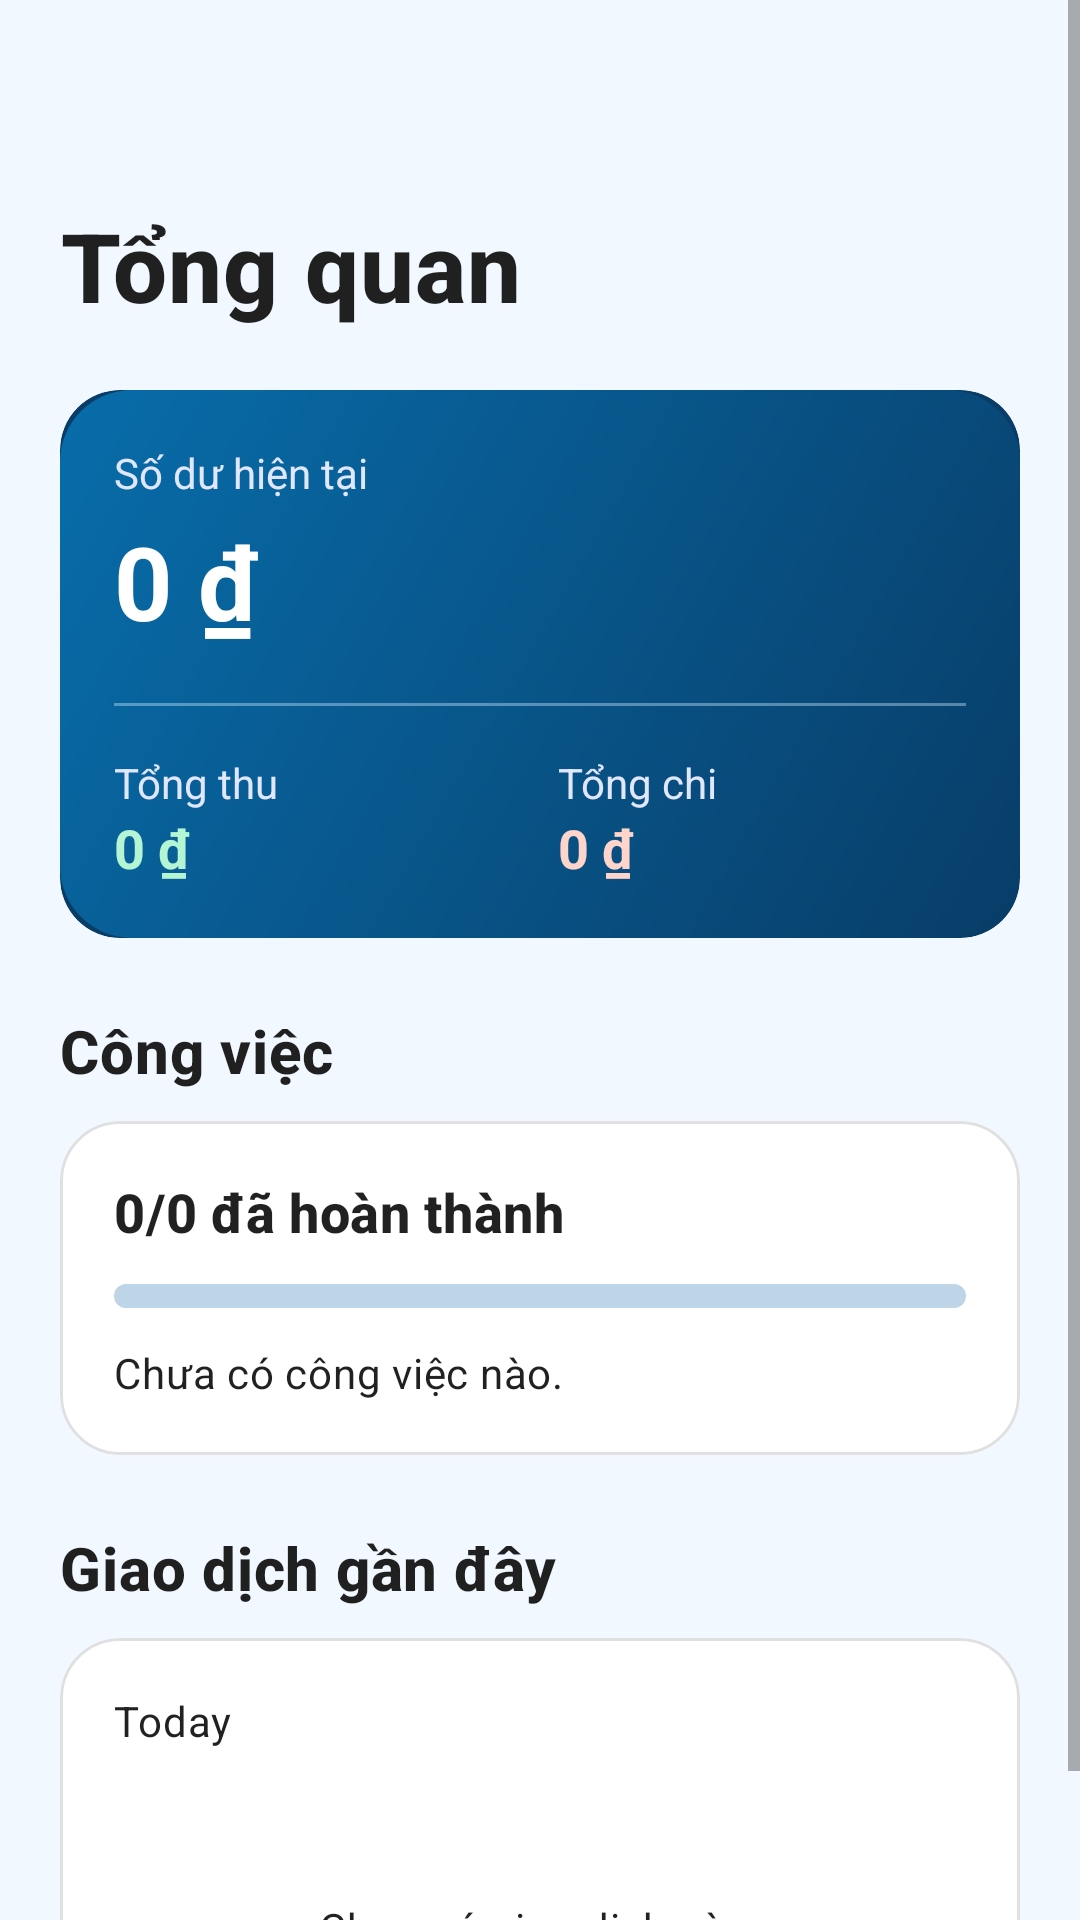

Produce the Android XML layout that renders to this screen, including the resource entries it uses.
<!-- AndroidManifest.xml: application theme Theme.DemoV1 -->
<!-- res/layout/homefragment.xml -->
<ScrollView xmlns:android="http://schemas.android.com/apk/res/android"
    xmlns:app="http://schemas.android.com/apk/res-auto"
    android:layout_width="match_parent"
    android:layout_height="match_parent"
    android:background="?android:attr/colorBackground"
    android:fillViewport="true">

    <LinearLayout
        android:layout_width="match_parent"
        android:layout_height="wrap_content"
        android:orientation="vertical"
        android:paddingStart="20dp"
        android:background="@color/primarybody"
        android:paddingTop="24dp"
        android:paddingEnd="20dp"
        android:paddingBottom="24dp">

        <TextView
            android:layout_marginTop="20dp"
            android:id="@+id/today"
            style="@style/Home.Body"
            android:textColor="?attr/colorPrimary" />

        <TextView
            style="@style/Home.Heading"
            android:layout_marginTop="4dp"
            android:accessibilityHeading="true"
            android:text="@string/home_title"
            android:textSize="32sp" />

        <com.google.android.material.card.MaterialCardView
            style="@style/Home.Card"
            android:layout_marginTop="20dp"
            app:cardBackgroundColor="@color/ocean_start"
            app:strokeWidth="0dp">

            <LinearLayout style="@style/Home.CardContent"
                android:background="@drawable/bg_ocean"

                >

                <TextView
                    style="@style/Home.BalanceLabel"
                    android:text="@string/home_balance" />

                <TextView
                    style="@style/Home.BalanceValue"
                    android:layout_marginTop="4dp"
                    android:id="@+id/totalMoney"
                    android:text="@string/home_zero_amount"
                    android:textSize="34sp" />

                <View
                    android:layout_width="match_parent"
                    android:layout_height="1dp"
                    android:layout_marginTop="18dp"
                    android:layout_marginBottom="16dp"
                    android:background="@color/ocean_divider"
                    android:importantForAccessibility="no" />

                <LinearLayout
                    android:layout_width="match_parent"
                    android:layout_height="wrap_content"
                    android:baselineAligned="false"
                    android:orientation="horizontal">

                    <LinearLayout
                        style="@style/Home.BalanceColumn"
                        android:layout_marginEnd="12dp">

                        <TextView
                            style="@style/Home.BalanceLabel"
                            android:text="@string/home_income" />


                        <TextView
                             android:id="@+id/totalincom"

                            style="@style/Home.BalanceValue"
                            android:text="@string/home_zero_amount"

                            android:textColor="#B4F5D3" />
                    </LinearLayout>

                    <LinearLayout style="@style/Home.BalanceColumn">

                        <TextView
                            style="@style/Home.BalanceLabel"
                            android:text="@string/home_expense" />

                        <TextView
                            android:id="@+id/totalexpresive"

                            style="@style/Home.BalanceValue"
                            android:text="@string/home_zero_amount"
                            android:textColor="#FFD4CA" />
                    </LinearLayout>
                </LinearLayout>
            </LinearLayout>
        </com.google.android.material.card.MaterialCardView>

        <TextView
            style="@style/Home.Section"
            android:text="@string/home_tasks" />

        <com.google.android.material.card.MaterialCardView style="@style/Home.Card">

            <LinearLayout style="@style/Home.CardContent">

                <TextView
                    style="@style/Home.Heading"
                    android:id="@+id/totaltaskhome"
                    android:text="@string/home_task_progress"
                    android:textSize="18sp" />

                <com.google.android.material.progressindicator.LinearProgressIndicator
                    android:id="@+id/taskProgressHome"
                    android:layout_width="match_parent"
                    android:layout_height="wrap_content"
                    android:layout_marginTop="12dp"
                    android:importantForAccessibility="no"
                    android:max="100"
                    android:progress="0"
                    app:trackCornerRadius="4dp"
                    app:trackThickness="8dp" />

                <TextView
                    android:id="@+id/taskStatusHome"
                    style="@style/Home.Body"
                    android:layout_marginTop="12dp"
                    android:text="@string/home_no_tasks" />
            </LinearLayout>
        </com.google.android.material.card.MaterialCardView>

        <TextView
            style="@style/Home.Section"
            android:text="@string/home_recent_transactions" />

        <com.google.android.material.card.MaterialCardView style="@style/Home.Card">

            <LinearLayout style="@style/Home.CardContent">

                <TextView
                    android:id="@+id/todaytransaction"
                    style="@style/Home.Body"
                    android:layout_width="wrap_content"
                    android:layout_height="wrap_content"
                    android:text="Today" />

                <androidx.recyclerview.widget.RecyclerView
                    android:id="@+id/transactionListHome"
                    android:layout_width="match_parent"
                    android:layout_height="wrap_content"
                    android:layout_marginTop="12dp"
                    android:nestedScrollingEnabled="false"
                    android:visibility="gone" />

                <LinearLayout
                    android:id="@+id/emptyTransactionLayout"
                    android:layout_width="match_parent"
                    android:layout_height="wrap_content"
                    android:layout_marginTop="12dp"
                    android:gravity="center_horizontal"
                    android:orientation="vertical">

                    <ImageView
                        android:layout_width="28dp"
                        android:layout_height="28dp"
                        android:importantForAccessibility="no"
                        android:src="@drawable/transaction" />

                    <TextView
                        style="@style/Home.Body"
                        android:layout_marginTop="10dp"
                        android:gravity="center"
                        android:text="@string/home_no_transactions" />
                </LinearLayout>

            </LinearLayout>
        </com.google.android.material.card.MaterialCardView>
    </LinearLayout>
</ScrollView>
<!-- resources referenced by this layout -->
<resources>
  <color name="ocean_divider">#66D1EBFF</color>
  <color name="ocean_start">#083D68</color>
  <color name="primarybody">#F2F8FF</color>
  <!-- drawable bg_ocean (drawable) -->
  <?xml version="1.0" encoding="utf-8"?>
  <shape xmlns:android="http://schemas.android.com/apk/res/android">
      <gradient android:angle="135" android:startColor="@color/ocean_start"
          android:endColor="@color/ocean_end" />
      <corners android:radius="24dp" />
  </shape>
  <string name="home_balance">Số dư hiện tại</string>
  <string name="home_expense">Tổng chi</string>
  <string name="home_income">Tổng thu</string>
  <string name="home_no_tasks">Chưa có công việc nào.</string>
  <string name="home_no_transactions">Chưa có giao dịch nào.</string>
  <string name="home_recent_transactions">Giao dịch gần đây</string>
  <string name="home_task_progress">0/0 đã hoàn thành</string>
  <string name="home_tasks">Công việc</string>
  <string name="home_title">Tổng quan</string>
  <string name="home_zero_amount">0 ₫</string>
  <style name="Home.BalanceColumn">
          <item name="android:layout_width">0dp</item>
          <item name="android:layout_height">wrap_content</item>
          <item name="android:layout_weight">1</item>
          <item name="android:orientation">vertical</item>
      </style>
  <style name="Home.BalanceLabel" parent="Home.Text">
          <item name="android:textColor">#E0E7FF</item>
          <item name="android:textSize">14sp</item>
      </style>
  <style name="Home.BalanceValue" parent="Home.Text">
          <item name="android:textColor">@android:color/white</item>
          <item name="android:textSize">18sp</item>
          <item name="android:textStyle">bold</item>
      </style>
  <style name="Home.Body" parent="Home.Text">
          <item name="android:textAppearance">?attr/textAppearanceBody2</item>
      </style>
  <style name="Home.Card" parent="Widget.MaterialComponents.CardView">
          <item name="android:layout_width">match_parent</item>
          <item name="android:layout_height">wrap_content</item>
          <item name="cardBackgroundColor">?attr/colorSurface</item>
          <item name="cardCornerRadius">20dp</item>
          <item name="cardElevation">0dp</item>
          <item name="strokeColor">?attr/colorControlHighlight</item>
          <item name="strokeWidth">1dp</item>
      </style>
  <style name="Home.CardContent">
          <item name="android:layout_width">match_parent</item>
          <item name="android:layout_height">wrap_content</item>
          <item name="android:orientation">vertical</item>
          <item name="android:padding">18dp</item>
      </style>
  <style name="Home.Heading" parent="Home.Text">
          <item name="android:textAppearance">?attr/textAppearanceHeadline6</item>
          <item name="android:textStyle">bold</item>
      </style>
  <style name="Home.Section" parent="Home.Heading">
          <item name="android:layout_marginTop">24dp</item>
          <item name="android:layout_marginBottom">10dp</item>
          <item name="android:accessibilityHeading">true</item>
      </style>
  <style name="Theme.DemoV1" parent="Theme.MaterialComponents.DayNight.NoActionBar">
          
          <item name="colorPrimary">@color/primarycolor</item>
          <item name="colorPrimaryVariant">@color/primary_dark</item>
          <item name="colorOnPrimary">@color/white</item>
          
          <item name="colorSecondary">@color/primarycolor</item>
          <item name="colorSecondaryVariant">@color/primary_dark</item>
          <item name="colorOnSecondary">@color/white</item>
          
          <item name="android:statusBarColor">@color/white</item>
          <item name="android:windowLightStatusBar">true</item>
      </style>
  <color name="ocean_end">#086DAA</color>
  <style name="Home.Text">
          <item name="android:layout_width">match_parent</item>
          <item name="android:layout_height">wrap_content</item>
      </style>
  <color name="primarycolor">#075FA5</color>
  <color name="primary_dark">#083D68</color>
  <color name="white">#FFFFFFFF</color>
</resources>
